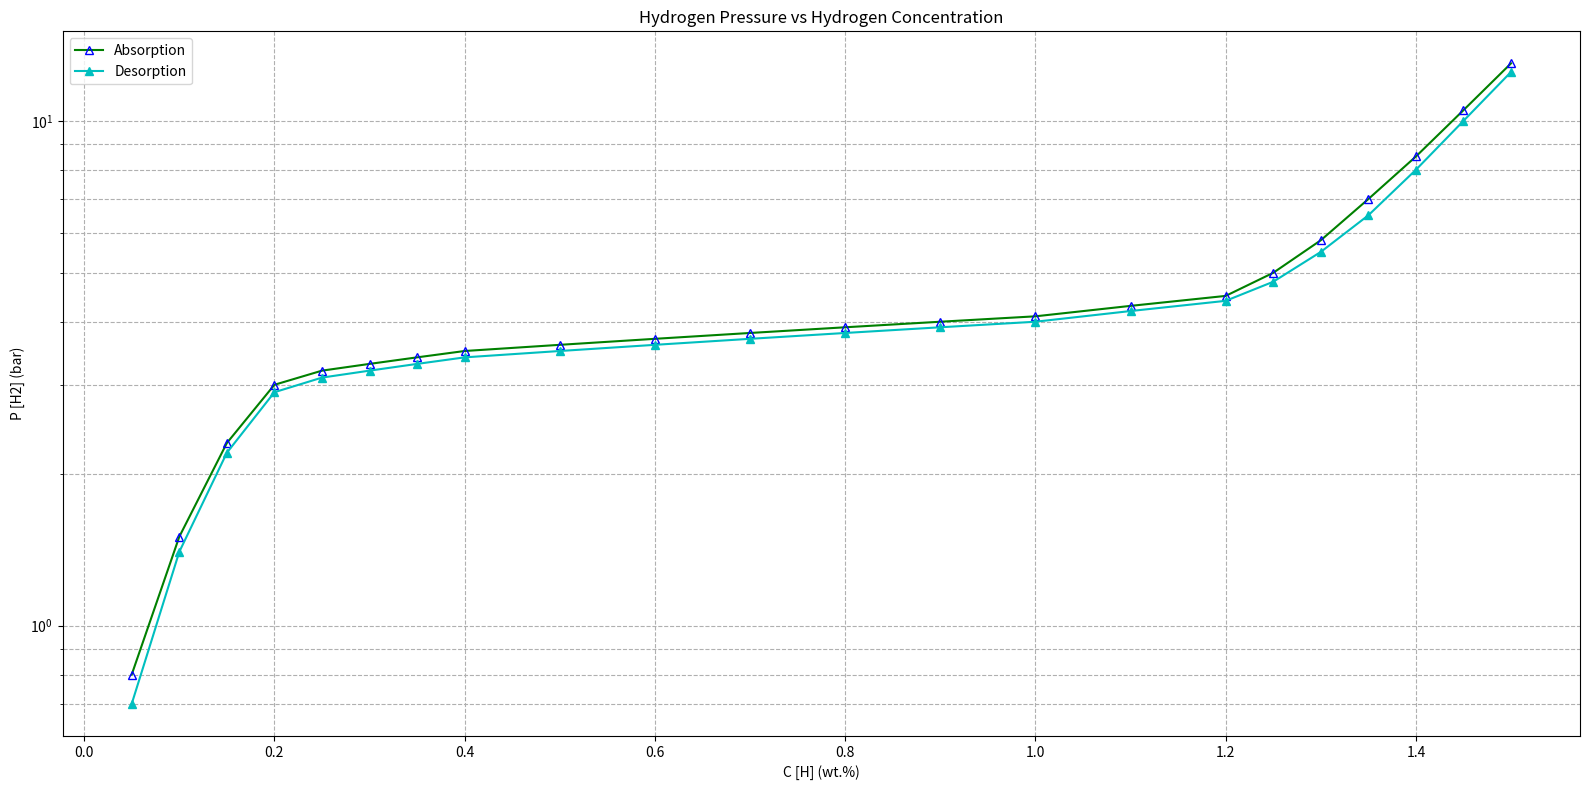

Recreate this plot in Python.


import numpy as np
import matplotlib.pyplot as plt


# Absorption trace (hollow triangles)
x_abs = np.array([0.05, 0.10, 0.15, 0.20, 0.25, 0.30, 0.35, 0.40, 0.50, 0.60,
                  0.70, 0.80, 0.90, 1.00, 1.10, 1.20, 1.25, 1.30, 1.35, 1.40,
                  1.45, 1.50], dtype=float)
y_abs = np.array([0.8, 1.5, 2.3, 3.0, 3.2, 3.3, 3.4, 3.5, 3.6, 3.7,
                  3.8, 3.9, 4.0, 4.1, 4.3, 4.5, 5.0, 5.8, 7.0, 8.5,
                  10.5, 13.0], dtype=float)

# Desorption trace (filled triangles)
x_des = np.array([0.05, 0.10, 0.15, 0.20, 0.25, 0.30, 0.35, 0.40, 0.50, 0.60,
                  0.70, 0.80, 0.90, 1.00, 1.10, 1.20, 1.25, 1.30, 1.35, 1.40,
                  1.45, 1.50], dtype=float)
y_des = np.array([0.7, 1.4, 2.2, 2.9, 3.1, 3.2, 3.3, 3.4, 3.5, 3.6,
                  3.7, 3.8, 3.9, 4.0, 4.2, 4.4, 4.8, 5.5, 6.5, 8.0,
                  10.0, 12.5], dtype=float)





# Create the plot
plt.figure(figsize=(16, 8))
plt.plot(x_abs, y_abs, marker='^', linestyle='-', color='g', markerfacecolor='none', markeredgecolor='blue', label='Absorption')
plt.plot(x_des, y_des, marker='^', linestyle='-', color='c', label='Desorption')

# Set logarithmic scale for y-axis
plt.yscale('log')

# Customize the plot
plt.xlabel('C [H] (wt.%)')
plt.ylabel('P [H2] (bar)')
plt.title('Hydrogen Pressure vs Hydrogen Concentration')
plt.grid(True, which="both", ls="--")
plt.legend()

# Show the plot
plt.tight_layout()
plt.show()






